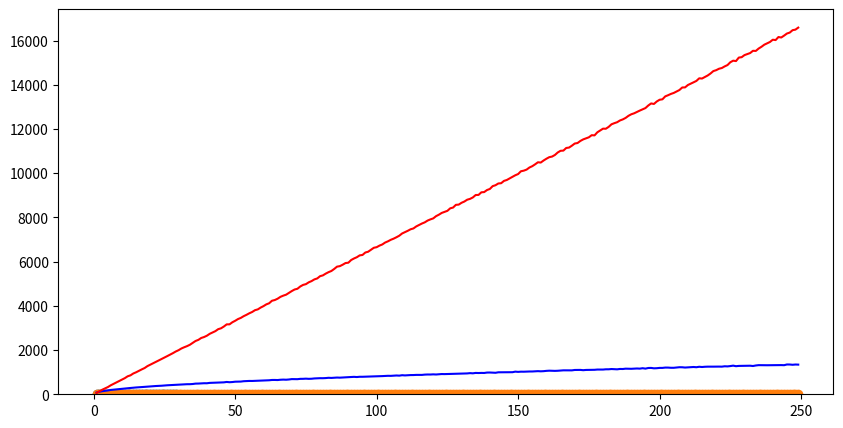

Python code for this plot:
import numpy as np
import matplotlib.pyplot as plt
import matplotlib
matplotlib.rcParams['figure.figsize'] = [10,5]
import pandas as pd
from typing import Tuple

def difference(x1: np.ndarray, x2: np.ndarray) -> np.ndarray:
    return np.sqrt(
        ((x1 - x2) **2).sum(axis=1)
    )

def hyper_percentage(degree: int, X:float = 1.0, n_samples: int = 10000) -> float:
    sphere_center = np.ones((1, degree)) * X
    points = np.random.rand(n_samples, degree) * 2*X
    differences = difference(sphere_center, points)
    points_in_ball = (differences < X)
    return points_in_ball.sum() / points_in_ball.shape[0] 

degrees = np.arange(1, 30)
percentages = [hyper_percentage(degree=d, X=20.0) for d in degrees]

df = pd.DataFrame({
    "degree": degrees,
    "percentage": percentages
})
df

plt.scatter(df["degree"], df["percentage"])

def difference_matrix_naive(points: np.ndarray) -> np.ndarray:
    return np.array([difference(p, points) for p in points])

# implementacja zwektoryzowana
def difference_matrix(points: np.ndarray) -> np.ndarray:
    return  (
        ((points ** 2).sum(axis=1) - 2 * (points @ points.T)).T + 
        (points ** 2).sum(axis=1)
    )

def std_to_avg_difference(degree: int, X: float=1.0, n_samples: int = 1000) -> float:
    points = (np.random.rand(n_samples, degree) * X)
    dif_mat = difference_matrix(points)
    return [dif_mat.std(), dif_mat.mean()]

degrees = np.arange(1, 250)
std_avgs = np.array([std_to_avg_difference(degree=d, X=20.0) for d in degrees])

df = pd.DataFrame({
    "degree": degrees,
    "std": std_avgs[:, 0],
    "avg": std_avgs[:, 1],
})
df["std_to_avg"] = df["std"] / df["avg"]
df

plt.plot(df["degree"], df["std"], color="blue")
plt.plot(df["degree"], df["avg"], color="red")
plt.show()

plt.scatter(df["degree"], df["std_to_avg"])

Vector = Tuple[np.ndarray, np.ndarray]

def length(v: Vector) -> float:
    v_abs = v[1] - v[0]
    return np.sqrt((v_abs ** 2).sum())

def angle(
    v1: Vector,
    v2: Vector,
) -> float:
    v1_abs = v1[1] - v1[0]
    v2_abs = v2[1] - v2[0]
    cos = (v1_abs * v2_abs).sum() / (length(v1) * length(v2))
    return np.arccos(cos)

def hyper_angles(degree: int, X: float=1.0, n_samples: int = 5000) -> np.ndarray:
    n_points = 4 * n_samples
    p = np.random.rand(n_points, degree)
    return np.array([
        angle(
            (p[4 * i], p[4 * i + 1]),
            (p[4 * i + 2], p[4 * i + 3])
        )
        for i in range(n_samples)
    ])

for i in range(10):
    degree = 2 ** i
    plt.hist(hyper_angles(degree), bins=100, stacked=True, density=True, range=(0, np.pi))
    print(f"degree: {degree}")
    plt.show()